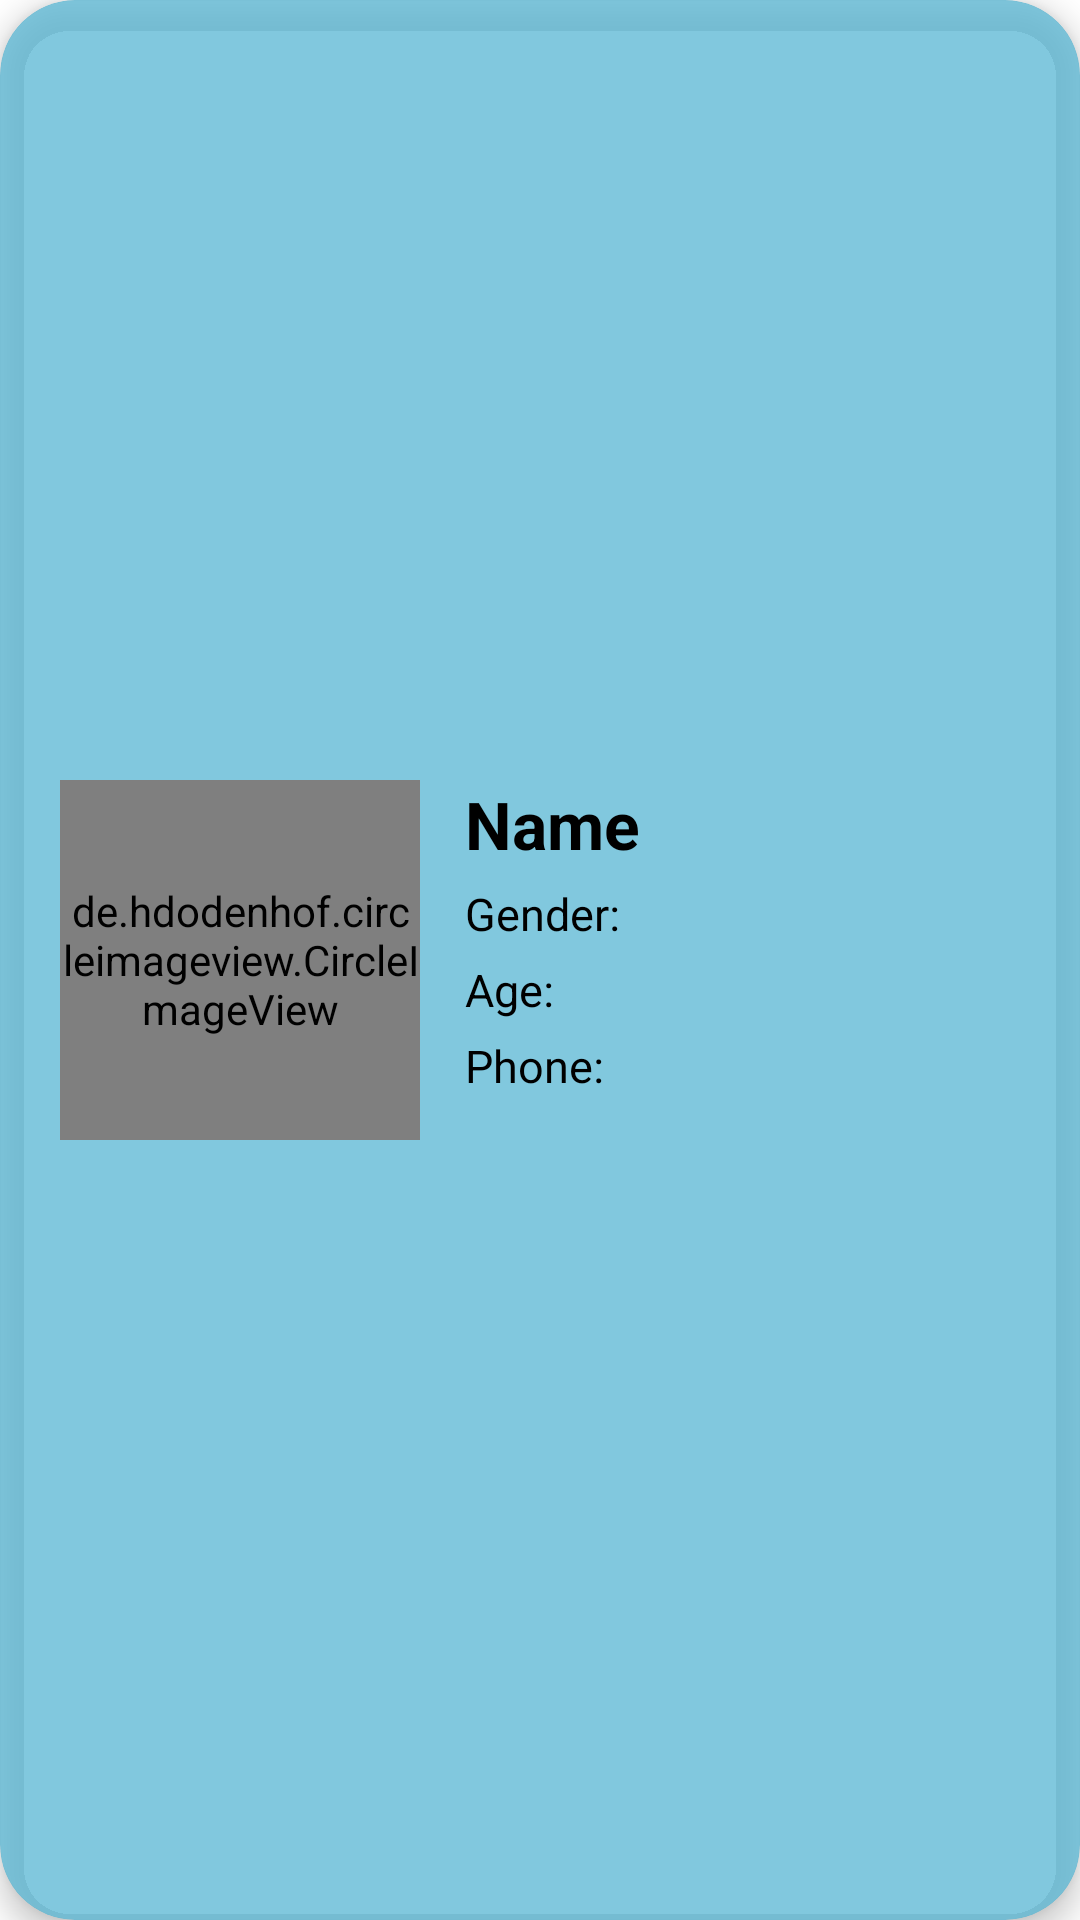

The Android layout XML behind this screen, and the referenced resources:
<!-- AndroidManifest.xml: application theme Theme.Cofitness -->
<!-- res/layout/user_item.xml -->
<?xml version="1.0" encoding="utf-8"?>
<androidx.cardview.widget.CardView
    xmlns:android="http://schemas.android.com/apk/res/android"
    xmlns:app="http://schemas.android.com/apk/res-auto"
    android:layout_width="match_parent"
    android:layout_height="150dp"
    app:cardBackgroundColor="@color/offer_back"
    app:cardCornerRadius="25dp"
    app:cardElevation="6dp"
    android:layout_margin="10dp">

    <RelativeLayout
        android:layout_width="match_parent"
        android:layout_height="match_parent"
        android:layout_centerHorizontal="true"
        android:layout_centerVertical="true">

        <de.hdodenhof.circleimageview.CircleImageView
            android:id="@+id/user_IMG_img"
            android:layout_width="120dp"
            android:layout_height="120dp"
            android:layout_centerVertical="true"
            android:layout_marginStart="20dp"
            android:scaleType="centerCrop"
            android:src="@drawable/ic_profile"
            app:civ_border_width="2dp" />

        <com.google.android.material.textview.MaterialTextView
            android:id="@+id/user_TV_name"
            android:layout_width="wrap_content"
            android:layout_height="wrap_content"
            android:layout_alignTop="@id/user_IMG_img"
            android:layout_marginStart="15dp"
            android:layout_marginBottom="5dp"
            android:layout_toEndOf="@+id/user_IMG_img"
            android:text="Name"
            android:textColor="@color/black"
            android:textSize="22sp"
            android:textStyle="bold" />


        <com.google.android.material.textview.MaterialTextView
            android:id="@+id/user_TV_gender"
            android:layout_width="wrap_content"
            android:layout_height="wrap_content"
            android:layout_below="@id/user_TV_name"
            android:layout_marginStart="15dp"
            android:layout_marginBottom="5dp"
            android:layout_toEndOf="@+id/user_IMG_img"
            android:text="Gender: "
            android:textColor="@color/black"
            android:textSize="15sp" />

        <com.google.android.material.textview.MaterialTextView
            android:id="@+id/user_TV_age"
            android:layout_width="wrap_content"
            android:layout_height="wrap_content"
            android:layout_below="@+id/user_TV_gender"
            android:layout_marginStart="15dp"
            android:layout_marginBottom="5dp"
            android:layout_toEndOf="@+id/user_IMG_img"
            android:text="Age: "
            android:textColor="@color/black"
            android:textSize="15sp" />

        <com.google.android.material.textview.MaterialTextView
            android:id="@+id/user_TV_phone"
            android:layout_width="wrap_content"
            android:layout_height="wrap_content"
            android:layout_below="@+id/user_TV_age"
            android:layout_marginStart="15dp"
            android:layout_marginBottom="5dp"
            android:layout_toEndOf="@+id/user_IMG_img"
            android:text="Phone: "
            android:textColor="@color/black"
            android:textSize="15sp" />














    </RelativeLayout>

</androidx.cardview.widget.CardView>
<!-- resources referenced by this layout -->
<resources>
  <color name="black">#FF000000</color>
  <color name="offer_back">#BF57B6D3</color>
  <!-- drawable ic_profile (drawable) -->
  <?xml version="1.0" encoding="utf-8"?>
  <vector xmlns:android="http://schemas.android.com/apk/res/android"
      android:width="512dp"
      android:height="512dp"
      android:viewportWidth="512"
      android:viewportHeight="512">
  
      <path
          android:fillColor="#000000"
          android:pathData="M256 0c-74.439 0-135 60.561-135 135s60.561 135 135 135 135-60.561 135-135S330.439 0 256 0zm0 240c-57.897 0-105-47.103-105-105S198.103 30 256 30s105 47.103 105 105-47.103 105-105 105zM423.966 358.195C387.006 320.667 338.009 300 286 300h-60c-52.008 0-101.006 20.667-137.966 58.195C51.255 395.539 31 444.833 31 497c0 8.284 6.716 15 15 15h420c8.284 0 15-6.716 15-15 0-52.167-20.255-101.461-57.034-138.805zM61.66 482c7.515-85.086 78.351-152 164.34-152h60c85.989 0 156.825 66.914 164.34 152H61.66z" />
  </vector>
  <style name="Theme.Cofitness" parent="Theme.MaterialComponents.DayNight.DarkActionBar">
          
          <item name="colorPrimary">@color/purple_500</item>
          <item name="colorPrimaryVariant">@color/purple_700</item>
          <item name="colorOnPrimary">@color/white</item>
          
          <item name="colorSecondary">@color/teal_200</item>
          <item name="colorSecondaryVariant">@color/teal_700</item>
          <item name="colorOnSecondary">@color/black</item>
          
          <item name="android:statusBarColor">?attr/colorPrimaryVariant</item>
          
      </style>
  <color name="purple_500">#FF6200EE</color>
  <color name="purple_700">#FF3700B3</color>
  <color name="white">#FFFFFFFF</color>
  <color name="teal_200">#FF03DAC5</color>
  <color name="teal_700">#FF018786</color>
</resources>
